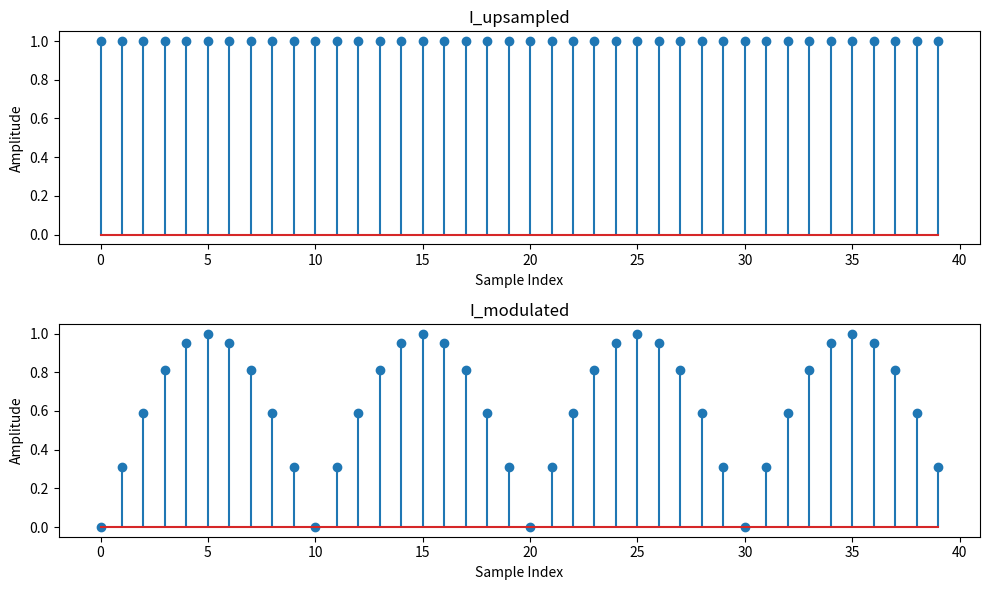

Here is the Python script that generated this plot:
import numpy as np
from scipy.signal import correlate
import matplotlib.pyplot as plt


# Define 32-chip sequences for IEEE 802.15.4 symbols
IEEE_802154_CHIP_OCTETS = np.array([
    [0xD9, 0xC3, 0x52, 0x2E], # 0
    [0xED, 0x9C, 0x35, 0x22], # 1
    [0x2E, 0xD9, 0xC3, 0x52], # 2
    [0x22, 0xED, 0x9C, 0x35], # 3
    [0x52, 0x2E, 0xD9, 0xC3], # 4
    [0x35, 0x22, 0xED, 0x9C], # 5
    [0xC3, 0x52, 0x2E, 0xD9], # 6
    [0x9C, 0x35, 0x22, 0xED], # 7
    [0x8C, 0x96, 0x07, 0x7B], # 8
    [0xB8, 0xC9, 0x60, 0x77], # 9
    [0x7B, 0x8C, 0x96, 0x07], # 10
    [0x77, 0xB8, 0xC9, 0x60], # 11
    [0x07, 0x7B, 0x8C, 0x96], # 12
    [0x60, 0x77, 0xB8, 0xC9], # 13
    [0x96, 0x07, 0x7B, 0x8C], # 14
    [0xC9, 0x60, 0x77, 0xB8], # 15
])

def bit_to_chips_mapping(frame):
    """Maps an array of bytes to an array of chip octets."""
    chips = np.array([], dtype=np.uint8)
    for byte in frame:
        chips = np.concatenate(
            [chips, IEEE_802154_CHIP_OCTETS[byte >> 4], IEEE_802154_CHIP_OCTETS[byte & 0xF]]
        )
    return chips

def generate_IEEE802154_packet(payload):
    """Add physical header to payload"""
    if len(payload) > 127:
        print("PHY payload must be at most 127 bytes long")
        return
    # Build the packet: preamble sequence, SFD, length, and payload
    preamble = [0x00] * 4
    length = [len(payload)]  # Frame length in bytes
    sfd = [0xA7]
    frame = preamble + sfd + length + payload
    return frame

def unpack_frame_to_positive_negative(frame):
    """Maps 0 to -1."""
    bits = np.unpackbits(np.array(frame, dtype=np.uint8))
    signed_bits = 2 * bits.astype(np.int8) - 1
    return signed_bits


def oqpsk_modulator(frame, sampling_rate, symbol_rate):
    """Generates an IQ-modulated IEEE 802.15.4 O-QPSK signal."""
    samples_per_symbol = int(sampling_rate / symbol_rate)

    # Convert frame to a sequence of +1/-1 symbols
    symbols = unpack_frame_to_positive_negative(frame)

    # Separate I and Q components
    I_symbols = symbols[::2]  # Even bits
    Q_symbols = symbols[1::2]  # Odd bits

    samples_per_symbol = int(sampling_rate / symbol_rate)
    I_upsampled = np.repeat(I_symbols, samples_per_symbol)
    Q_upsampled = np.repeat(Q_symbols, samples_per_symbol)

    # Modulate using HSS (Half-Sine Shaping)
    t = np.linspace(0, np.pi, samples_per_symbol, endpoint=False)
    hss = np.sin(t)
    I_modulated = I_upsampled * np.tile(hss, len(I_upsampled) // samples_per_symbol)
    Q_modulated = Q_upsampled * np.tile(hss, len(Q_upsampled) // samples_per_symbol)

    # Add noise and append extra samples
    # noise = np.random.normal(0, 0.1, size=len(iq_signal)) + 1j * np.random.normal(0, 0.1, size=len(iq_signal))
    # iq_signal_noisy = iq_signal + noise
    # extra_samples = int(len(iq_signal_noisy) * 0.2)
    # iq_signal_noisy = np.concatenate([np.zeros(extra_samples), iq_signal_noisy, np.zeros(extra_samples)])

    return I_upsampled, I_modulated


# Example payload
payload = [0xAA]

# Generate packet
# iq_packet = generate_packet(payload, sampling_rate=10_000_000)
# print("Generated IQ signal:", iq_packet)
# print(generate_IEEE802154_packet(payload))

I_upsampled, I_modulated = oqpsk_modulator(payload, int(10e6), int(1e6))

# Create the 2x1 subplot
fig, axes = plt.subplots(2, 1, figsize=(10, 6))

# Plot I_upsampled in the first subplot
axes[0].stem(I_upsampled)
axes[0].set_title('I_upsampled')
axes[0].set_xlabel('Sample Index')
axes[0].set_ylabel('Amplitude')

# Plot I_modulated in the second subplot
axes[1].stem(I_modulated)
axes[1].set_title('I_modulated')
axes[1].set_xlabel('Sample Index')
axes[1].set_ylabel('Amplitude')

# Adjust layout to avoid overlap
plt.tight_layout()

# Show the plot
plt.show()
